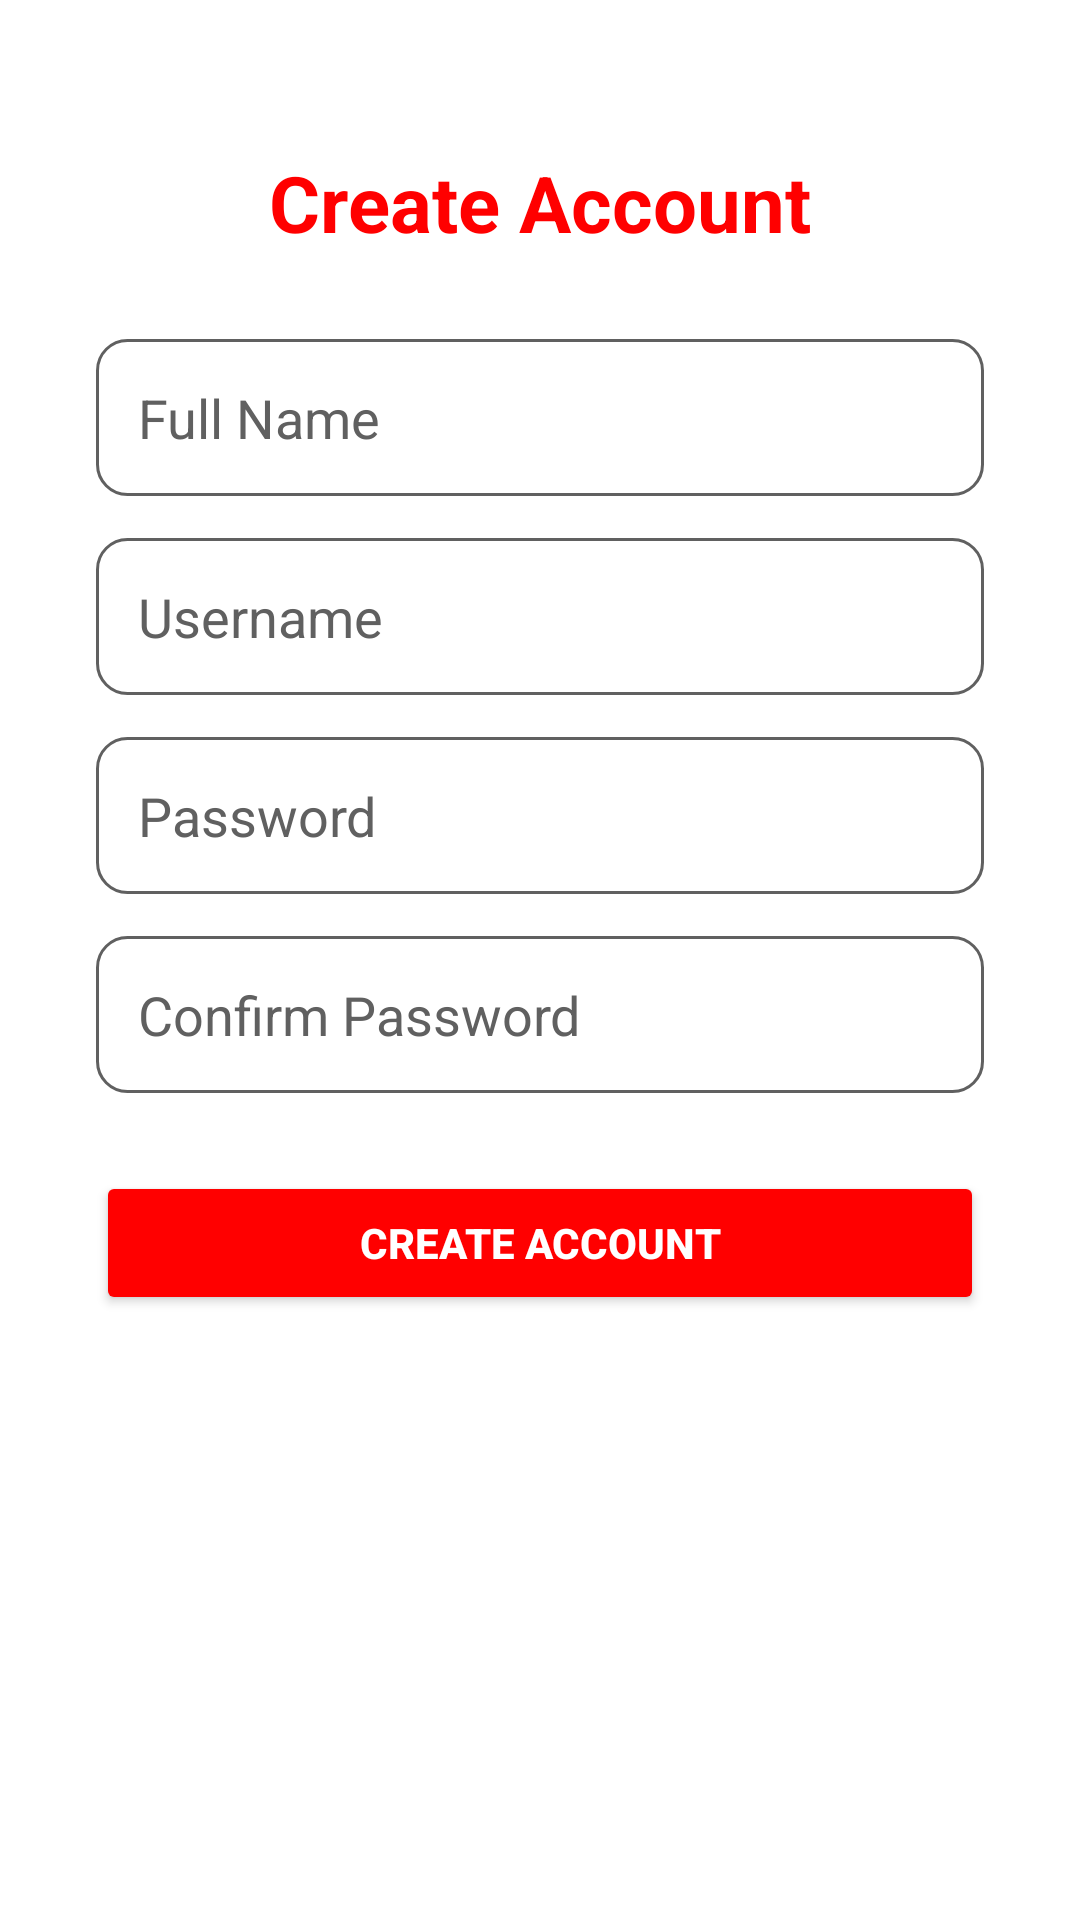

Here is an Android app screen rendered from its layout file. Give the layout XML and the strings, colors and styles it references.
<!-- AndroidManifest.xml: application theme Theme.IStream_App -->
<!-- res/layout/activity_create_account.xml -->
<?xml version="1.0" encoding="utf-8"?>
<androidx.constraintlayout.widget.ConstraintLayout xmlns:android="http://schemas.android.com/apk/res/android"
    xmlns:app="http://schemas.android.com/apk/res-auto"
    android:id="@+id/createAccountRoot"
    android:layout_width="match_parent"
    android:layout_height="match_parent"
    android:background="@color/youtube_white">

    <TextView
        android:id="@+id/txtCreateTitle"
        android:layout_width="wrap_content"
        android:layout_height="wrap_content"
        android:text="Create Account"
        android:textSize="26sp"
        android:textStyle="bold"
        android:textColor="@color/youtube_red"
        app:layout_constraintTop_toTopOf="parent"
        app:layout_constraintStart_toStartOf="parent"
        app:layout_constraintEnd_toEndOf="parent"
        android:layout_marginTop="50dp" />

    <EditText
        android:id="@+id/editFullName"
        android:layout_width="0dp"
        android:layout_height="wrap_content"
        android:hint="Full Name"
        android:padding="14dp"
        android:background="@drawable/edit_text_bg"
        android:textColor="@color/black"
        android:textColorHint="@color/youtube_dark_gray"
        app:layout_constraintTop_toBottomOf="@id/txtCreateTitle"
        app:layout_constraintStart_toStartOf="parent"
        app:layout_constraintEnd_toEndOf="parent"
        android:layout_marginTop="28dp"
        android:layout_marginStart="32dp"
        android:layout_marginEnd="32dp" />

    <EditText
        android:id="@+id/editCreateUsername"
        android:layout_width="0dp"
        android:layout_height="wrap_content"
        android:hint="Username"
        android:padding="14dp"
        android:background="@drawable/edit_text_bg"
        android:textColor="@color/black"
        android:textColorHint="@color/youtube_dark_gray"
        app:layout_constraintTop_toBottomOf="@id/editFullName"
        app:layout_constraintStart_toStartOf="@id/editFullName"
        app:layout_constraintEnd_toEndOf="@id/editFullName"
        android:layout_marginTop="14dp" />

    <EditText
        android:id="@+id/editCreatePassword"
        android:layout_width="0dp"
        android:layout_height="wrap_content"
        android:hint="Password"
        android:inputType="textPassword"
        android:padding="14dp"
        android:background="@drawable/edit_text_bg"
        android:textColor="@color/black"
        android:textColorHint="@color/youtube_dark_gray"
        app:layout_constraintTop_toBottomOf="@id/editCreateUsername"
        app:layout_constraintStart_toStartOf="@id/editCreateUsername"
        app:layout_constraintEnd_toEndOf="@id/editCreateUsername"
        android:layout_marginTop="14dp" />

    <EditText
        android:id="@+id/editConfirmPassword"
        android:layout_width="0dp"
        android:layout_height="wrap_content"
        android:hint="Confirm Password"
        android:inputType="textPassword"
        android:padding="14dp"
        android:background="@drawable/edit_text_bg"
        android:textColor="@color/black"
        android:textColorHint="@color/youtube_dark_gray"
        app:layout_constraintTop_toBottomOf="@id/editCreatePassword"
        app:layout_constraintStart_toStartOf="@id/editCreatePassword"
        app:layout_constraintEnd_toEndOf="@id/editCreatePassword"
        android:layout_marginTop="14dp" />

    <Button
        android:id="@+id/btnCreateAccount"
        android:layout_width="0dp"
        android:layout_height="wrap_content"
        android:text="CREATE ACCOUNT"
        android:textStyle="bold"
        android:textColor="@color/youtube_white"
        android:backgroundTint="@color/youtube_red"
        app:layout_constraintTop_toBottomOf="@id/editConfirmPassword"
        app:layout_constraintStart_toStartOf="@id/editConfirmPassword"
        app:layout_constraintEnd_toEndOf="@id/editConfirmPassword"
        android:layout_marginTop="26dp" />

</androidx.constraintlayout.widget.ConstraintLayout>
<!-- resources referenced by this layout -->
<resources>
  <color name="black">#000000</color>
  <color name="youtube_dark_gray">#606060</color>
  <color name="youtube_red">#FF0000</color>
  <color name="youtube_white">#FFFFFF</color>
  <!-- drawable edit_text_bg (drawable) -->
  <?xml version="1.0" encoding="utf-8"?>
  <shape xmlns:android="http://schemas.android.com/apk/res/android">
      <solid android:color="@color/youtube_white" />
      <corners android:radius="10dp" />
      <stroke
          android:width="1dp"
          android:color="@color/youtube_dark_gray" />
  </shape>
  <style name="Theme.IStream_App" parent="Base.Theme.IStream_App" />
  <style name="Base.Theme.IStream_App" parent="Theme.Material3.DayNight.NoActionBar">
          
          
      </style>
</resources>
